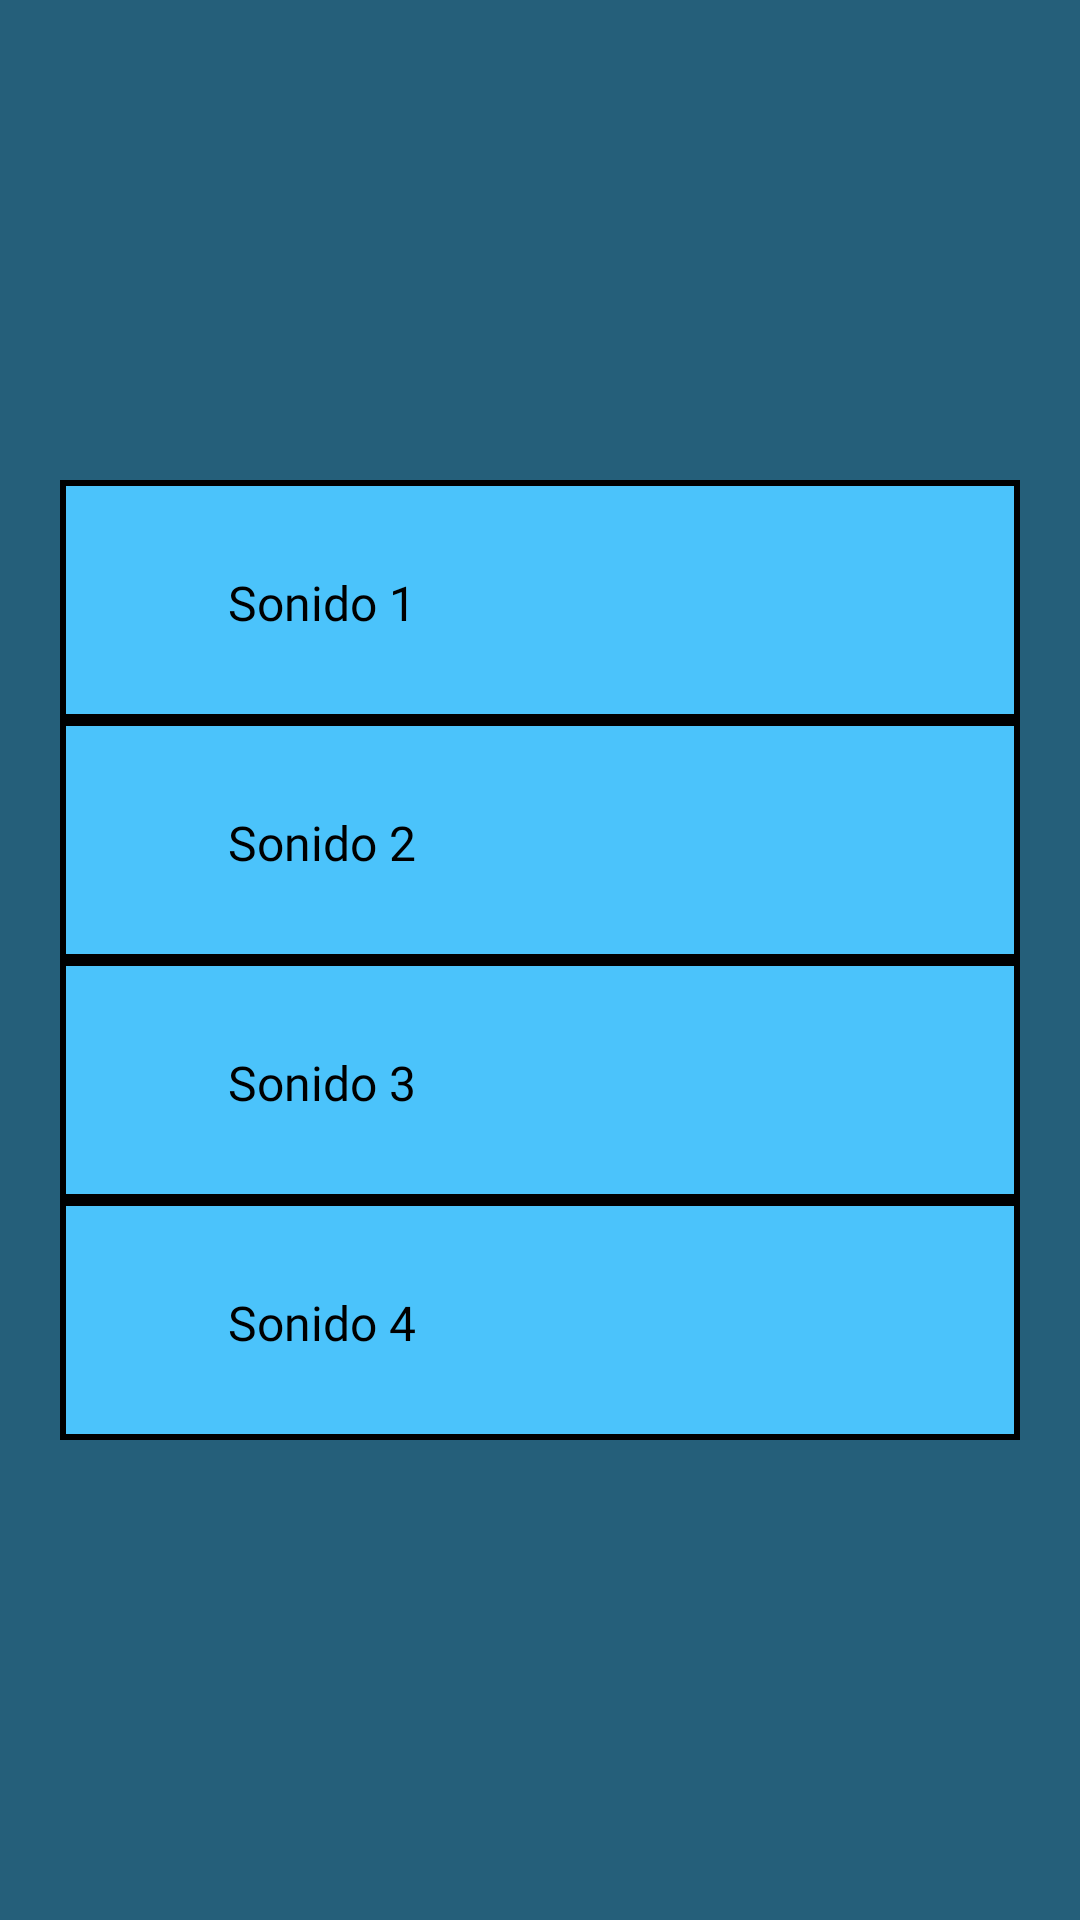

This screen was rendered from an Android layout file. Write that file and the resources it references.
<!-- AndroidManifest.xml: application theme Theme.AppCompat.NoActionBar -->
<!-- res/layout/activity_list_items_sounds.xml -->
<?xml version="1.0" encoding="utf-8"?>
<android.support.constraint.ConstraintLayout xmlns:android="http://schemas.android.com/apk/res/android"
    xmlns:app="http://schemas.android.com/apk/res-auto"
    xmlns:tools="http://schemas.android.com/tools"
    android:layout_width="match_parent"
    android:layout_height="match_parent"
    tools:context=".ListItemsSounds"
    android:background="#255F7A">

    <LinearLayout
        android:id="@+id/linearLayout1"
        android:layout_width="320dp"
        android:layout_height="320dp"
        android:clickable="true"
        android:contextClickable="false"
        android:orientation="vertical"
        app:layout_constraintBottom_toBottomOf="parent"
        app:layout_constraintEnd_toEndOf="parent"
        app:layout_constraintStart_toStartOf="parent"
        app:layout_constraintTop_toTopOf="parent">

        <LinearLayout
            android:layout_width="match_parent"
            android:layout_height="80dp"
            android:background="@drawable/soundfill"
            android:orientation="horizontal"
            android:weightSum="5">

            <ImageView
                android:id="@+id/imageView11"
                android:layout_width="wrap_content"
                android:layout_height="wrap_content"
                android:layout_weight="1"
                app:srcCompat="@mipmap/sound" />

            <TextView
                android:id="@+id/textView12"
                android:layout_width="wrap_content"
                android:layout_height="wrap_content"
                android:layout_marginTop="14dp"
                android:layout_weight="4"
                android:fontFamily="@font/roboto"
                android:text="Sonido 1"
                android:textAlignment="gravity"
                android:textColor="#000000"
                android:textSize="16sp" />

        </LinearLayout>

        <LinearLayout
            android:layout_width="match_parent"
            android:layout_height="80dp"
            android:background="@drawable/soundfill"
            android:orientation="horizontal"
            android:weightSum="5">

            <ImageView
                android:id="@+id/imageView15"
                android:layout_width="wrap_content"
                android:layout_height="wrap_content"
                android:layout_weight="1"
                app:srcCompat="@mipmap/sound" />

            <TextView
                android:id="@+id/textView17"
                android:layout_width="wrap_content"
                android:layout_height="wrap_content"
                android:layout_marginTop="14dp"
                android:layout_weight="4"
                android:fontFamily="@font/roboto"
                android:text="Sonido 2"
                android:textAlignment="gravity"
                android:textColor="#000000"
                android:textSize="16sp" />

        </LinearLayout>

        <LinearLayout
            android:layout_width="match_parent"
            android:layout_height="80dp"
            android:background="@drawable/soundfill"
            android:orientation="horizontal"
            android:weightSum="5">

            <ImageView
                android:id="@+id/imageView13"
                android:layout_width="wrap_content"
                android:layout_height="wrap_content"
                android:layout_weight="1"
                app:srcCompat="@mipmap/sound" />

            <TextView
                android:id="@+id/textView21"
                android:layout_width="wrap_content"
                android:layout_height="wrap_content"
                android:layout_marginTop="14dp"
                android:layout_weight="4"
                android:fontFamily="@font/roboto"
                android:text="Sonido 3"
                android:textAlignment="gravity"
                android:textColor="#000000"
                android:textSize="16sp" />

        </LinearLayout>

        <LinearLayout
            android:layout_width="match_parent"
            android:layout_height="80dp"
            android:background="@drawable/soundfill"
            android:orientation="horizontal"
            android:weightSum="5">

            <ImageView
                android:id="@+id/imageView22"
                android:layout_width="wrap_content"
                android:layout_height="wrap_content"
                android:layout_weight="1"
                app:srcCompat="@mipmap/sound" />

            <TextView
                android:id="@+id/textView23"
                android:layout_width="wrap_content"
                android:layout_height="wrap_content"
                android:layout_marginTop="14dp"
                android:layout_weight="4"
                android:fontFamily="@font/roboto"
                android:text="Sonido 4"
                android:textAlignment="gravity"
                android:textColor="#000000"
                android:textSize="16sp" />

        </LinearLayout>

        <LinearLayout
            android:layout_width="match_parent"
            android:layout_height="80dp"
            android:background="@drawable/soundfill"
            android:orientation="horizontal"
            android:weightSum="5">

            <ImageView
                android:id="@+id/imageView24"
                android:layout_width="wrap_content"
                android:layout_height="wrap_content"
                android:layout_weight="1"
                app:srcCompat="@mipmap/sound" />

            <TextView
                android:id="@+id/textView25"
                android:layout_width="wrap_content"
                android:layout_height="wrap_content"
                android:layout_marginTop="14dp"
                android:layout_weight="4"
                android:fontFamily="@font/roboto"
                android:text="Sonido 5"
                android:textAlignment="gravity"
                android:textColor="#000000"
                android:textSize="16sp" />

        </LinearLayout>

        <LinearLayout
            android:layout_width="match_parent"
            android:layout_height="80dp"
            android:background="@drawable/soundfill"
            android:orientation="horizontal"
            android:weightSum="5">

            <ImageView
                android:id="@+id/imageView26"
                android:layout_width="wrap_content"
                android:layout_height="wrap_content"
                android:layout_weight="1"
                app:srcCompat="@mipmap/sound" />

            <TextView
                android:id="@+id/textView27"
                android:layout_width="wrap_content"
                android:layout_height="wrap_content"
                android:layout_marginTop="14dp"
                android:layout_weight="4"
                android:fontFamily="@font/roboto"
                android:text="Sonido 6"
                android:textAlignment="gravity"
                android:textColor="#000000"
                android:textSize="16sp" />

        </LinearLayout>

        <LinearLayout
            android:layout_width="match_parent"
            android:layout_height="80dp"
            android:background="@drawable/soundfill"
            android:orientation="horizontal"
            android:weightSum="5">

            <ImageView
                android:id="@+id/imageView10"
                android:layout_width="wrap_content"
                android:layout_height="wrap_content"
                android:layout_weight="1"
                app:srcCompat="@mipmap/sound" />

            <TextView
                android:id="@+id/textView19"
                android:layout_width="wrap_content"
                android:layout_height="wrap_content"
                android:layout_marginTop="14dp"
                android:layout_weight="4"
                android:fontFamily="@font/roboto"
                android:text="Sonido 7"
                android:textAlignment="gravity"
                android:textColor="#000000"
                android:textSize="16sp" />

        </LinearLayout>

    </LinearLayout>
</android.support.constraint.ConstraintLayout>
<!-- resources referenced by this layout -->
<resources>
  <!-- drawable soundfill (drawable) -->
  <?xml version="1.0" encoding="utf-8"?>
  <shape xmlns:android="http://schemas.android.com/apk/res/android"
      android:shape="rectangle">
  
      <padding android:left="8dp"
          android:top="16dp"
          android:right="8dp"
          android:bottom="8dp"></padding>
  
      <stroke android:color="@color/black"
          android:width="2dp"></stroke>
  
      <solid android:color="#4BC3FB"></solid>
  
  </shape>
  <!-- not gathered from this repository: default colours our renderer supplied (Android Studio template values) -->
  <color name="black">#FF000000</color>
</resources>
